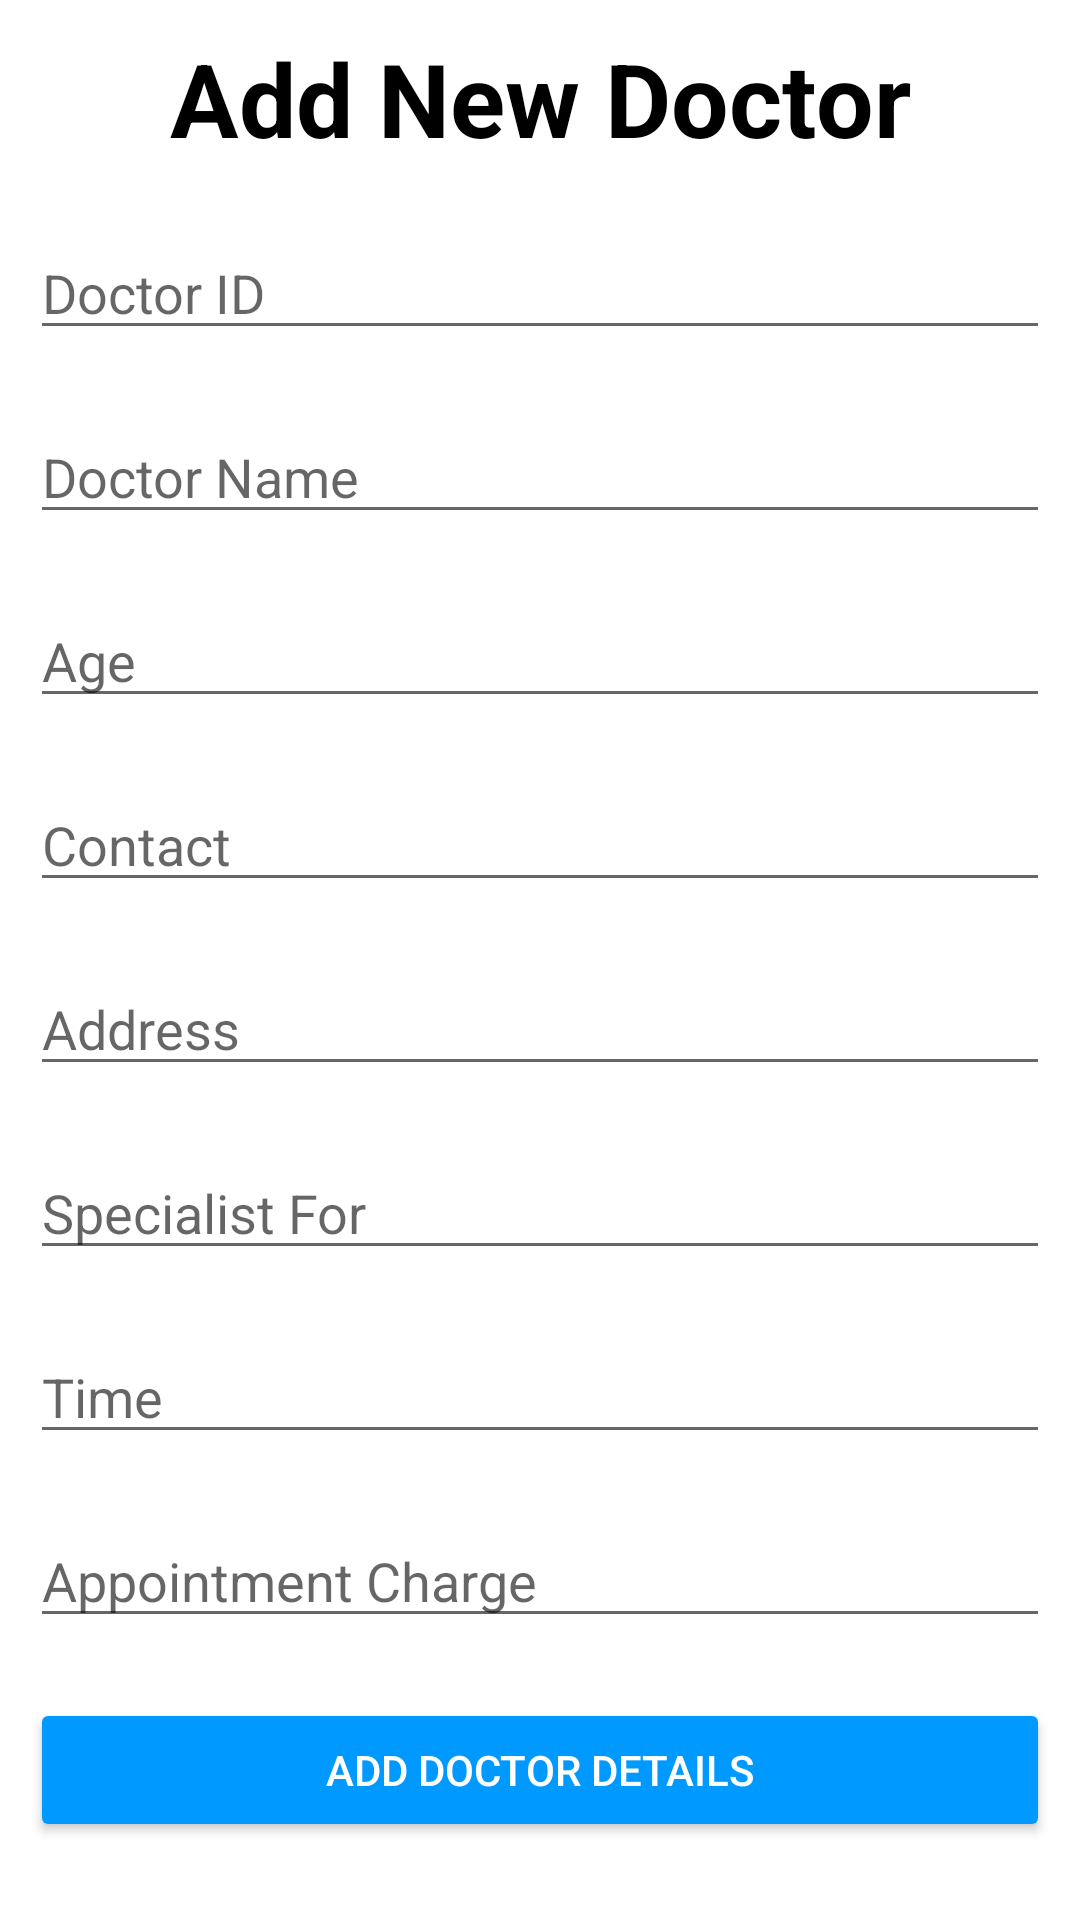

This screen was rendered from an Android layout file. Write that file and the resources it references.
<!-- AndroidManifest.xml: application theme Theme.HospitalManagement -->
<!-- res/layout/activity_add_doctor.xml -->
<?xml version="1.0" encoding="utf-8"?>
<LinearLayout xmlns:android="http://schemas.android.com/apk/res/android"
    xmlns:app="http://schemas.android.com/apk/res-auto"
    xmlns:tools="http://schemas.android.com/tools"
    android:layout_width="match_parent"
    android:layout_height="match_parent"
    android:orientation="vertical"
    tools:context=".AddDoctor">

    <TextView
        android:layout_width="match_parent"
        android:layout_height="wrap_content"
        android:layout_margin="10dp"
        android:gravity="center_horizontal"
        android:text="Add New Doctor"
        android:textColor="#000000"
        android:textSize="34sp"
        android:textStyle="bold" />

    <EditText
        android:id="@+id/docid"
        android:layout_width="match_parent"
        android:layout_height="wrap_content"
        android:layout_margin="10dp"
        android:ems="10"
        android:hint="Doctor ID"
        android:inputType="textPersonName" />

    <EditText
        android:id="@+id/docName"
        android:layout_width="match_parent"
        android:layout_height="wrap_content"
        android:layout_margin="10dp"
        android:ems="10"
        android:hint="Doctor Name"
        android:inputType="textPersonName" />

    <EditText
        android:id="@+id/docAge"
        android:layout_width="match_parent"
        android:layout_height="wrap_content"
        android:layout_margin="10dp"
        android:ems="10"
        android:hint="Age"
        android:inputType="number" />

    <EditText
        android:id="@+id/docCoatcat"
        android:layout_width="match_parent"
        android:layout_height="wrap_content"
        android:layout_margin="10dp"
        android:ems="10"
        android:hint="Contact"
        android:inputType="number" />

    <EditText
        android:id="@+id/docAddress"
        android:layout_width="match_parent"
        android:layout_height="wrap_content"
        android:layout_margin="10dp"
        android:ems="10"
        android:hint="Address"/>

    <EditText
        android:id="@+id/docSpecialist"
        android:layout_width="match_parent"
        android:layout_height="wrap_content"
        android:layout_margin="10dp"
        android:ems="10"
        android:hint="Specialist For"
        android:inputType="textPersonName" />

    <EditText
        android:id="@+id/docTime"
        android:layout_width="match_parent"
        android:layout_height="wrap_content"
        android:layout_margin="10dp"
        android:ems="10"
        android:hint="Time"
        android:inputType="textPersonName" />

    <EditText
        android:id="@+id/docappointmentPrice"
        android:layout_width="match_parent"
        android:layout_height="wrap_content"
        android:layout_margin="10dp"
        android:ems="10"
        android:inputType="number"
        android:hint="Appointment Charge" />

    <Button
        android:id="@+id/docadd"
        android:layout_width="match_parent"
        android:layout_height="wrap_content"
        android:layout_margin="10dp"
        android:text="Add Doctor Details"
        android:textColor="@color/white"
        app:backgroundTint="@color/btn"
        app:cornerRadius="15dp" />
</LinearLayout>
<!-- resources referenced by this layout -->
<resources>
  <color name="btn">#0099ff</color>
  <color name="white">#FFFFFFFF</color>
  <style name="Theme.HospitalManagement" parent="Theme.MaterialComponents.Light.NoActionBar">
          
          <item name="colorPrimary">@color/purple_500</item>
          <item name="colorPrimaryVariant">@color/purple_700</item>
          <item name="colorOnPrimary">@color/white</item>
          
          <item name="colorSecondary">@color/teal_200</item>
          <item name="colorSecondaryVariant">@color/teal_700</item>
          <item name="colorOnSecondary">@color/black</item>
          
          <item name="android:statusBarColor" tools:targetApi="l">?attr/colorPrimaryVariant</item>
          
      </style>
  <color name="purple_500">#FF6200EE</color>
  <color name="purple_700">#FF3700B3</color>
  <color name="teal_200">#FF03DAC5</color>
  <color name="teal_700">#FF018786</color>
  <color name="black">#FF000000</color>
</resources>
